Dataset: costa_rica (GitHub, NickStrauch13/SingNET). Classes: broad-billed motmot, great tinamou, green ibis, white-breasted wood wren, yellow-throated toucan.

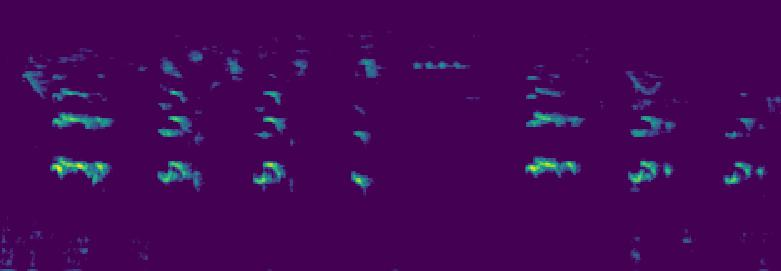
Label: yellow-throated toucan

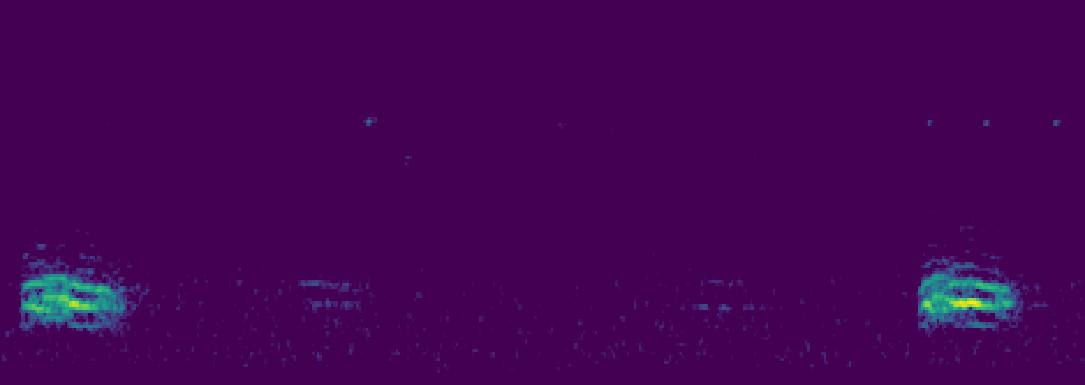
Label: broad-billed motmot

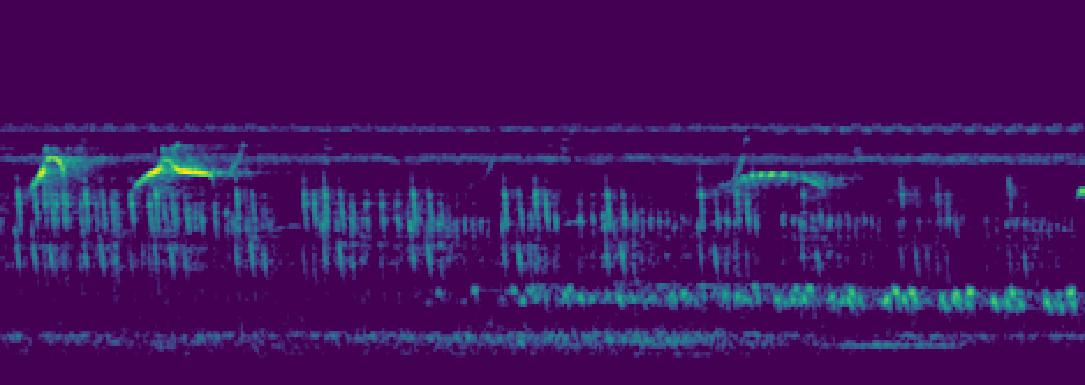
Label: green ibis

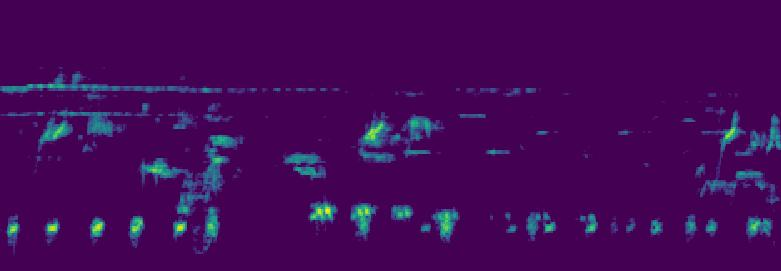
Label: green ibis

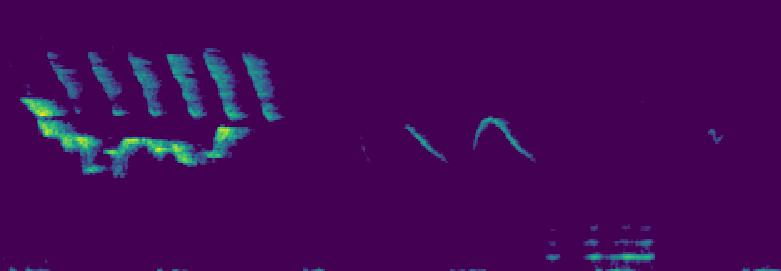
Label: white-breasted wood wren

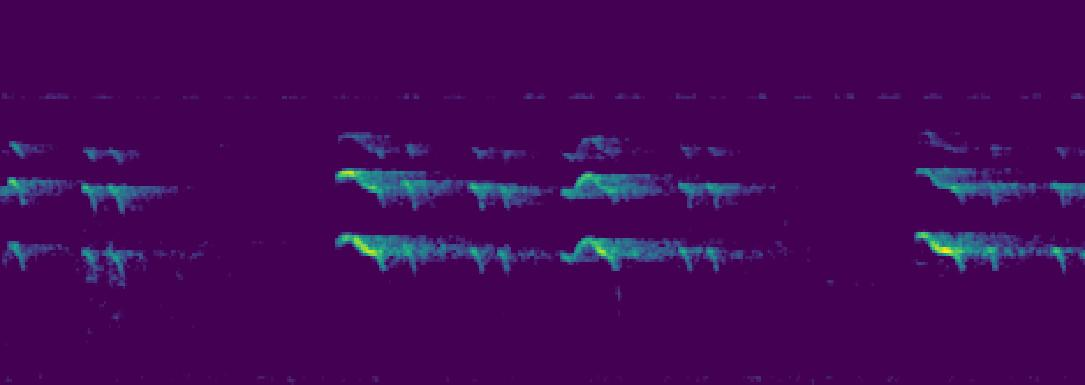
Label: yellow-throated toucan
